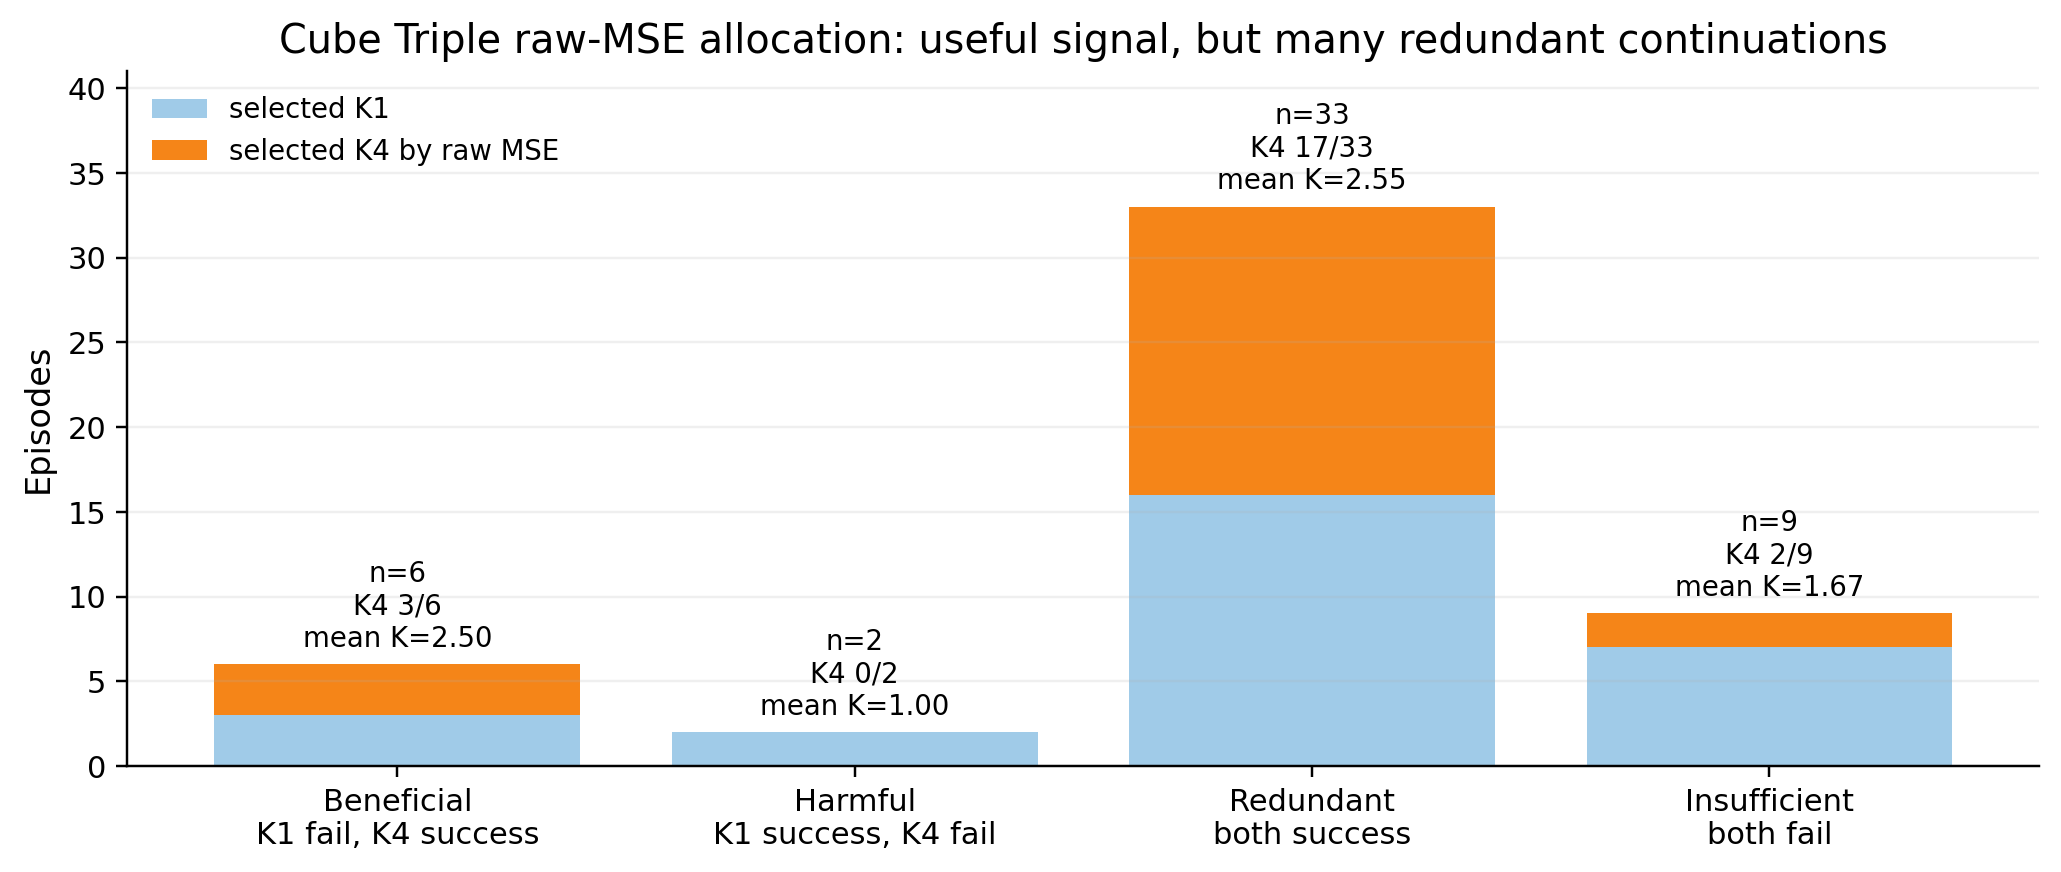

Values plotted in this chart, from the file beside it:
category, n, selected_k1, selected_k4, mean_selected_k, selected_k4_rate
Beneficial?K1 fail, K4 success, 6, 3, 3, 2.5, 0.5
Harmful?K1 success, K4 fail, 2, 2, 0, 1.0, 0.0
Redundant?both success, 33, 16, 17, 2.545, 0.5152
Insufficient?both fail, 9, 7, 2, 1.667, 0.2222
